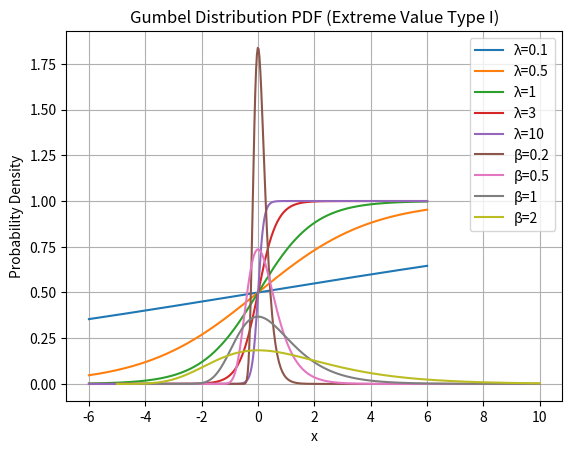

Python code for this plot:
import numpy as np
import matplotlib.pyplot as plt

x = np.linspace(-6, 6, 500)

lambdas = [0.1, 0.5, 1, 3, 10]
for lam in lambdas:
    y = 1 / (1 + np.exp(-lam * x))
    plt.plot(x, y, label=f'λ={lam}')

plt.title("Logit Choice Probability (Sigmoid) vs Utility Difference")
plt.xlabel("Utility Difference (V_i - V_j)")
plt.ylabel("Choice Probability P_i")
plt.legend()
plt.grid(True)
plt.show()

def gumbel_pdf(x, mu=0, beta=1):
    z = (x - mu) / beta
    return (1 / beta) * np.exp(-(z + np.exp(-z)))

# U=V+epsilon 
# When epsilon concentrates around 0, the Gumbel distribution noise term becomes insignificant, Which leads to a deterministic choice.
# Typically, Decision is made based on the model utility V_max, while the noise term will affect the real utility U, making it V_max + epsilon.
# So, if we can remove the noise term, we can make a deterministic choice based on the maximum utility V.
x = np.linspace(-5, 10, 500) # noise term range for Gumbel distribution, which is epsilon

betas = [0.2, 0.5, 1, 2] # beta is 1/lambda
for beta in betas:
    y = gumbel_pdf(x, beta=beta)
    plt.plot(x, y, label=f'β={beta}')

plt.title("Gumbel Distribution PDF (Extreme Value Type I)")
plt.xlabel("x")
plt.ylabel("Probability Density")
plt.legend()
plt.grid(True)
plt.show()
